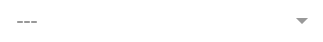
Task: Calculate Client Security Hash - Level3 - Assignment in Robotic Enterprise Framework
Workflow: System1_Update_WorkItem

Step 1: select [in_Status] in the drop-down in window 'ACME System 1 - Work Items'

Step 2: click on the button in window 'ACME System 1 - Work Items' (no picture)

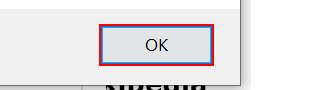
Step 3: click in window 'Message from webpage' (iexplore.exe)

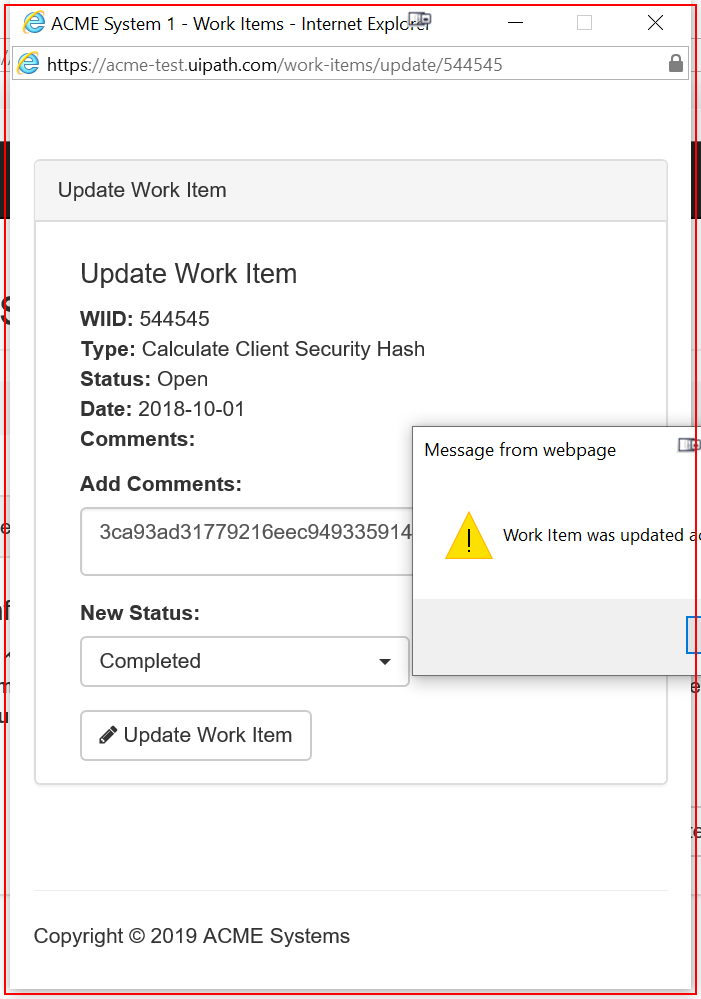
Step 4: click on the push button 'Close' in window 'ACME System 1 - Work Items - Internet Explorer' (iexplore.exe)